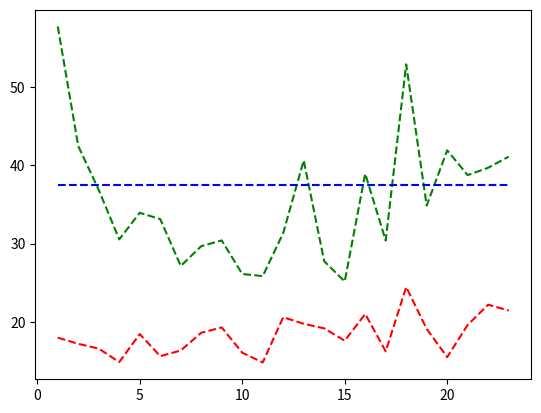

Reproduce this figure in Python.
import matplotlib.pyplot as plt

# Image: duomo.jpg, cols: 2048 rows: 1536

t = [1, 2, 3, 4, 5, 6, 7, 8, 9, 10, 11, 12, 13, 14, 15, 16, 17, 18, 19, 20, 21, 22, 23]

plt.plot(
    t,
    [
        17.962,
        17.174,
        16.562,
        14.838,
        18.421,
        15.592,
        16.32,
        18.591,
        19.268,
        16.04,
        14.787,
        20.577,
        19.737,
        19.153,
        17.573,
        20.995,
        16.208,
        24.437,
        19.082,
        15.471,
        19.599,
        22.181,
        21.433,
    ],
    'r--',

    t,
    [
        17.962 + 39.817,
        17.174 + 25.303,
        16.562 + 20.296,
        14.838 + 15.702,
        18.421 + 15.523,
        15.592 + 17.538,
        16.32 + 10.817,
        18.591 + 11.078,
        19.268 + 11.135,
        16.04 + 10.072,
        14.787 + 11.049,
        20.577 + 10.776,
        19.737 + 20.905,
        19.153 + 8.587,
        17.573 + 7.579,
        20.995 + 17.946,
        16.208 + 14.182,
        24.437 + 28.497,
        19.082 + 15.785,
        15.471 + 26.459,
        19.599 + 19.162,
        22.181 + 17.522,
        21.433 + 19.696
    ],
    'g--',

    t,
    [
        37.468,
        37.468,
        37.468,
        37.468,
        37.468,
        37.468,

        37.468,
        37.468,
        37.468,
        37.468,
        37.468,
        37.468,

        37.468,
        37.468,
        37.468,
        37.468,
        37.468,
        37.468,

        37.468,
        37.468,
        37.468,
        37.468,
        37.468,
    ],
    'b--',
)
plt.show()

